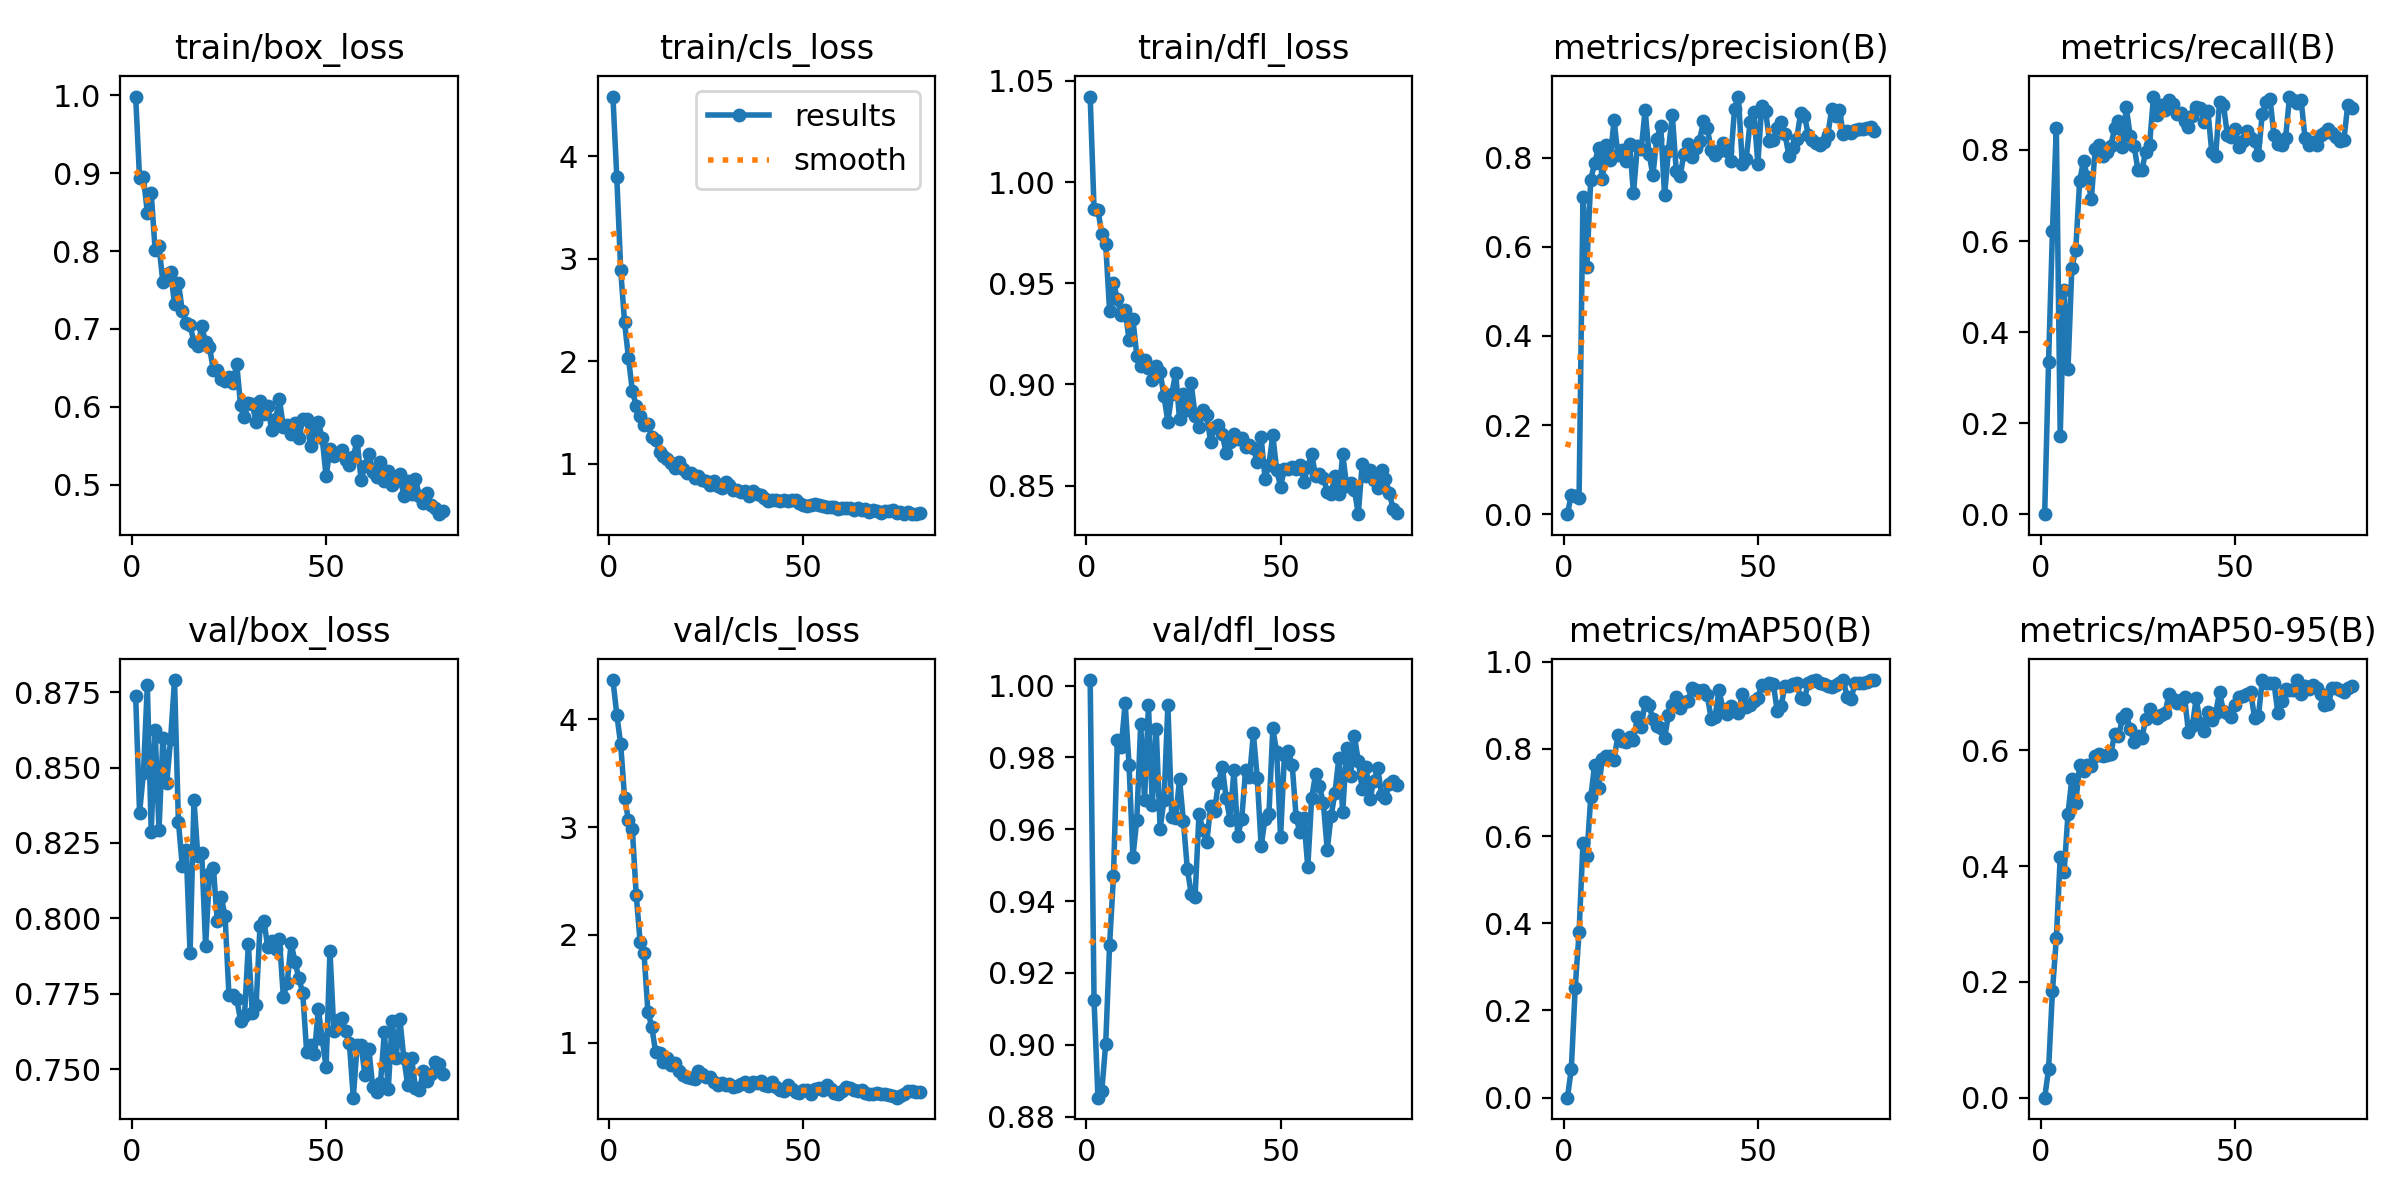

The file beside this chart, header and first rows:
epoch, time, train/box_loss, train/cls_loss, train/dfl_loss, metrics/precision(B), metrics/recall(B), metrics/mAP50(B), metrics/mAP50-95(B), val/box_loss, val/cls_loss, val/dfl_loss, lr/pg0, lr/pg1, lr/pg2
1, 1.633, 0.9984, 4.581, 1.042, 0, 0, 0, 0, 0.8737, 4.363, 1.002, 6.312e-05, 6.312e-05, 6.312e-05
2, 3.22, 0.8934, 3.795, 0.9867, 0.044, 0.3338, 0.06561, 0.04874, 0.835, 4.042, 0.9124, 0.0001299, 0.0001299, 0.0001299
3, 4.784, 0.8949, 2.89, 0.9863, 0.04047, 0.6213, 0.2516, 0.1842, 0.8483, 3.767, 0.8853, 0.0001949, 0.0001949, 0.0001949
4, 6.339, 0.8495, 2.379, 0.9742, 0.0368, 0.8486, 0.3795, 0.2752, 0.8772, 3.274, 0.8873, 0.0002583, 0.0002583, 0.0002583
5, 7.912, 0.8745, 2.031, 0.9692, 0.7111, 0.1721, 0.5844, 0.4155, 0.8288, 3.061, 0.9003, 0.00032, 0.00032, 0.00032
6, 9.457, 0.802, 1.712, 0.9362, 0.5557, 0.4914, 0.5536, 0.3891, 0.8624, 2.977, 0.9279, 0.00038, 0.00038, 0.00038
7, 11, 0.8065, 1.564, 0.9502, 0.7501, 0.3191, 0.6889, 0.4906, 0.8293, 2.369, 0.947, 0.0004383, 0.0004383, 0.0004383
8, 12.54, 0.7604, 1.461, 0.9423, 0.7886, 0.5416, 0.7635, 0.551, 0.8597, 1.936, 0.9847, 0.0004804, 0.0004804, 0.0004804
9, 14.09, 0.7702, 1.379, 0.9342, 0.821, 0.581, 0.7104, 0.5099, 0.8449, 1.832, 0.9829, 0.0004739, 0.0004739, 0.0004739
10, 15.61, 0.7728, 1.385, 0.9369, 0.7523, 0.7314, 0.7775, 0.5753, 0.8595, 1.289, 0.9951, 0.0004674, 0.0004674, 0.0004674
11, 17.18, 0.7322, 1.26, 0.9221, 0.8284, 0.7763, 0.7834, 0.5637, 0.879, 1.147, 0.9779, 0.0004609, 0.0004609, 0.0004609
12, 18.74, 0.7596, 1.227, 0.9322, 0.7951, 0.7401, 0.7841, 0.5757, 0.8321, 0.9102, 0.9523, 0.0004544, 0.0004544, 0.0004544
13, 20.29, 0.7228, 1.114, 0.9142, 0.8848, 0.6917, 0.7756, 0.5731, 0.8173, 0.9061, 0.9626, 0.0004479, 0.0004479, 0.0004479
14, 21.83, 0.7072, 1.074, 0.9089, 0.8051, 0.8016, 0.8309, 0.5911, 0.8227, 0.8229, 0.9892, 0.0004414, 0.0004414, 0.0004414
15, 23.39, 0.7047, 1.048, 0.9119, 0.8177, 0.8114, 0.8181, 0.5941, 0.7885, 0.8609, 0.9682, 0.0004349, 0.0004349, 0.0004349
16, 24.94, 0.6832, 1.008, 0.908, 0.7925, 0.7865, 0.817, 0.591, 0.8392, 0.7886, 0.9945, 0.0004284, 0.0004284, 0.0004284
17, 26.63, 0.6781, 0.9539, 0.9021, 0.8311, 0.7948, 0.8284, 0.5917, 0.8206, 0.8123, 0.9668, 0.0004219, 0.0004219, 0.0004219
18, 28.17, 0.7032, 1.02, 0.9091, 0.7199, 0.809, 0.8205, 0.593, 0.8217, 0.736, 0.9879, 0.0004153, 0.0004153, 0.0004153
19, 29.69, 0.6831, 0.9502, 0.906, 0.8263, 0.8473, 0.8723, 0.6287, 0.7909, 0.7013, 0.9601, 0.0004088, 0.0004088, 0.0004088
20, 31.22, 0.6763, 0.9143, 0.8942, 0.8191, 0.8644, 0.8509, 0.6241, 0.8148, 0.6834, 0.9682, 0.0004023, 0.0004023, 0.0004023
21, 32.77, 0.6478, 0.9082, 0.8816, 0.9065, 0.8065, 0.9078, 0.6553, 0.8167, 0.6698, 0.9946, 0.0003958, 0.0003958, 0.0003958
22, 34.31, 0.647, 0.8623, 0.8952, 0.8084, 0.8938, 0.9001, 0.6624, 0.7992, 0.6671, 0.9634, 0.0003893, 0.0003893, 0.0003893
23, 35.84, 0.6362, 0.8796, 0.9057, 0.7607, 0.8311, 0.8684, 0.6378, 0.8071, 0.7412, 0.9632, 0.0003828, 0.0003828, 0.0003828
24, 37.39, 0.6336, 0.8392, 0.8828, 0.8428, 0.8097, 0.8523, 0.6143, 0.8009, 0.7062, 0.9739, 0.0003763, 0.0003763, 0.0003763
25, 38.92, 0.6384, 0.8278, 0.8952, 0.8709, 0.756, 0.847, 0.6246, 0.7746, 0.6829, 0.9622, 0.0003698, 0.0003698, 0.0003698
26, 40.49, 0.6303, 0.789, 0.8872, 0.7152, 0.7549, 0.8262, 0.6216, 0.7746, 0.679, 0.949, 0.0003633, 0.0003633, 0.0003633
27, 42.02, 0.6555, 0.8322, 0.9007, 0.8159, 0.7961, 0.8768, 0.6539, 0.7734, 0.6399, 0.942, 0.0003568, 0.0003568, 0.0003568
28, 43.54, 0.6021, 0.7795, 0.8846, 0.8959, 0.8116, 0.9006, 0.672, 0.7662, 0.6119, 0.9412, 0.0003502, 0.0003502, 0.0003502
29, 45.08, 0.5874, 0.7671, 0.8791, 0.7709, 0.9173, 0.9203, 0.6614, 0.7676, 0.6308, 0.9642, 0.0003437, 0.0003437, 0.0003437
30, 46.61, 0.6051, 0.8218, 0.8873, 0.7579, 0.8769, 0.8929, 0.6552, 0.7915, 0.6083, 0.9598, 0.0003372, 0.0003372, 0.0003372
31, 48.15, 0.6034, 0.7929, 0.8848, 0.8093, 0.8984, 0.9079, 0.6619, 0.7687, 0.6211, 0.9564, 0.0003307, 0.0003307, 0.0003307
32, 49.68, 0.5805, 0.7392, 0.8717, 0.831, 0.887, 0.9103, 0.6649, 0.7715, 0.5936, 0.9664, 0.0003242, 0.0003242, 0.0003242
33, 51.32, 0.608, 0.742, 0.8791, 0.8017, 0.9107, 0.9392, 0.6977, 0.7975, 0.5938, 0.9652, 0.0003177, 0.0003177, 0.0003177
34, 52.86, 0.5904, 0.725, 0.8798, 0.8221, 0.9003, 0.9357, 0.6895, 0.7993, 0.615, 0.9729, 0.0003112, 0.0003112, 0.0003112
35, 54.4, 0.6014, 0.7305, 0.8754, 0.8383, 0.8792, 0.9325, 0.6814, 0.7904, 0.6377, 0.9774, 0.0003047, 0.0003047, 0.0003047
36, 55.95, 0.5697, 0.6863, 0.8662, 0.8811, 0.8803, 0.9361, 0.6869, 0.7926, 0.5985, 0.9686, 0.0002982, 0.0002982, 0.0002982
37, 57.49, 0.5838, 0.7349, 0.8717, 0.8659, 0.8642, 0.9228, 0.6919, 0.7899, 0.6318, 0.9626, 0.0002917, 0.0002917, 0.0002917
38, 59.02, 0.6095, 0.706, 0.8757, 0.8174, 0.8514, 0.8685, 0.6319, 0.7932, 0.6256, 0.9764, 0.0002852, 0.0002852, 0.0002852
39, 60.57, 0.5743, 0.6969, 0.873, 0.8071, 0.8739, 0.8734, 0.6424, 0.7741, 0.642, 0.9581, 0.0002786, 0.0002786, 0.0002786
40, 62.11, 0.5761, 0.6706, 0.8736, 0.8143, 0.8937, 0.9347, 0.6902, 0.7786, 0.6081, 0.9629, 0.0002721, 0.0002721, 0.0002721
41, 63.65, 0.5646, 0.6376, 0.8692, 0.833, 0.8932, 0.8926, 0.6478, 0.7918, 0.6022, 0.9764, 0.0002656, 0.0002656, 0.0002656
42, 65.18, 0.5795, 0.6465, 0.8701, 0.8154, 0.862, 0.8792, 0.6331, 0.7856, 0.6338, 0.9745, 0.0002591, 0.0002591, 0.0002591
43, 66.71, 0.5595, 0.6492, 0.8687, 0.7927, 0.8855, 0.8976, 0.6673, 0.7802, 0.5924, 0.9867, 0.0002526, 0.0002526, 0.0002526
44, 68.24, 0.5842, 0.6377, 0.8615, 0.9087, 0.7959, 0.8896, 0.6531, 0.7752, 0.5578, 0.9743, 0.0002461, 0.0002461, 0.0002461
45, 69.78, 0.5841, 0.6454, 0.8739, 0.9371, 0.7864, 0.882, 0.6644, 0.7559, 0.5548, 0.9553, 0.0002396, 0.0002396, 0.0002396
46, 71.29, 0.5499, 0.637, 0.8535, 0.7852, 0.9056, 0.9251, 0.7009, 0.7581, 0.6083, 0.9629, 0.0002331, 0.0002331, 0.0002331
47, 72.84, 0.5706, 0.6453, 0.8605, 0.796, 0.8996, 0.8967, 0.6679, 0.7551, 0.5669, 0.9641, 0.0002266, 0.0002266, 0.0002266
48, 74.46, 0.5805, 0.647, 0.8749, 0.8794, 0.8337, 0.9017, 0.6639, 0.77, 0.5385, 0.988, 0.0002201, 0.0002201, 0.0002201
49, 76, 0.5601, 0.6189, 0.8577, 0.9023, 0.8281, 0.9104, 0.6574, 0.7602, 0.5347, 0.9814, 0.0002136, 0.0002136, 0.0002136
50, 77.52, 0.5107, 0.6009, 0.8496, 0.7868, 0.8462, 0.9174, 0.6794, 0.7507, 0.5646, 0.9579, 0.000207, 0.000207, 0.000207
51, 79.06, 0.5454, 0.5895, 0.8584, 0.915, 0.8066, 0.9457, 0.693, 0.7892, 0.5568, 0.9808, 0.0002005, 0.0002005, 0.0002005
52, 80.61, 0.5367, 0.5938, 0.8585, 0.9046, 0.8194, 0.9433, 0.6939, 0.7627, 0.5229, 0.9819, 0.000194, 0.000194, 0.000194
53, 82.14, 0.5404, 0.6099, 0.859, 0.8373, 0.8413, 0.9502, 0.6976, 0.7663, 0.5731, 0.9778, 0.0001875, 0.0001875, 0.0001875
54, 83.7, 0.5446, 0.6011, 0.8581, 0.8388, 0.8256, 0.9479, 0.7017, 0.767, 0.5837, 0.9634, 0.000181, 0.000181, 0.000181
55, 85.25, 0.5319, 0.5842, 0.8604, 0.867, 0.819, 0.8862, 0.6568, 0.7626, 0.5599, 0.9591, 0.0001745, 0.0001745, 0.0001745
56, 86.78, 0.5255, 0.5782, 0.8519, 0.8796, 0.7884, 0.8992, 0.659, 0.7587, 0.6084, 0.963, 0.000168, 0.000168, 0.000168
57, 88.33, 0.5361, 0.5786, 0.8592, 0.852, 0.8797, 0.9452, 0.7213, 0.7406, 0.5698, 0.9494, 0.0001615, 0.0001615, 0.0001615
58, 89.87, 0.5565, 0.5759, 0.8659, 0.8047, 0.9057, 0.9453, 0.7174, 0.758, 0.5373, 0.9687, 0.000155, 0.000155, 0.000155
59, 91.46, 0.5062, 0.5614, 0.8547, 0.8223, 0.9127, 0.9484, 0.7173, 0.7582, 0.525, 0.9753, 0.0001485, 0.0001485, 0.0001485
60, 93.03, 0.5244, 0.5728, 0.8557, 0.842, 0.8326, 0.9524, 0.7171, 0.7481, 0.5553, 0.972, 0.000142, 0.000142, 0.000142
... 20 more rows
